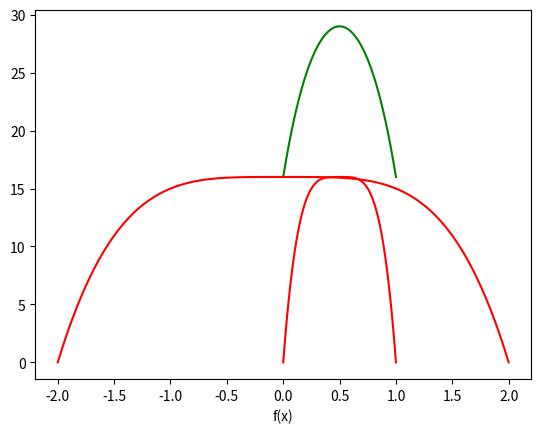

Write the Python code that produced this figure.
import matplotlib.pyplot as plt
import numpy as np

x1 = -2
x2 = 2

lam = np.linspace(0,1,100)

def f(x):
    return -(x**4-16)

vec_f = np.vectorize(f)

a = vec_f(lam*x1 + (1-lam)*x2)
b = vec_f(lam*x1) + vec_f((1-lam)*x2) - lam*(1-lam)*np.abs(x1-x2)



plt.plot(lam, a, color = "red")
plt.plot(lam, b, color = "green")
plt.xlabel("lambda")
plt.show()
plt.plot(np.linspace(x1,x2,100), vec_f(np.linspace(x1,x2,100)), color = "red")
plt.xlabel("x")
plt.xlabel("f(x)")
plt.show()

